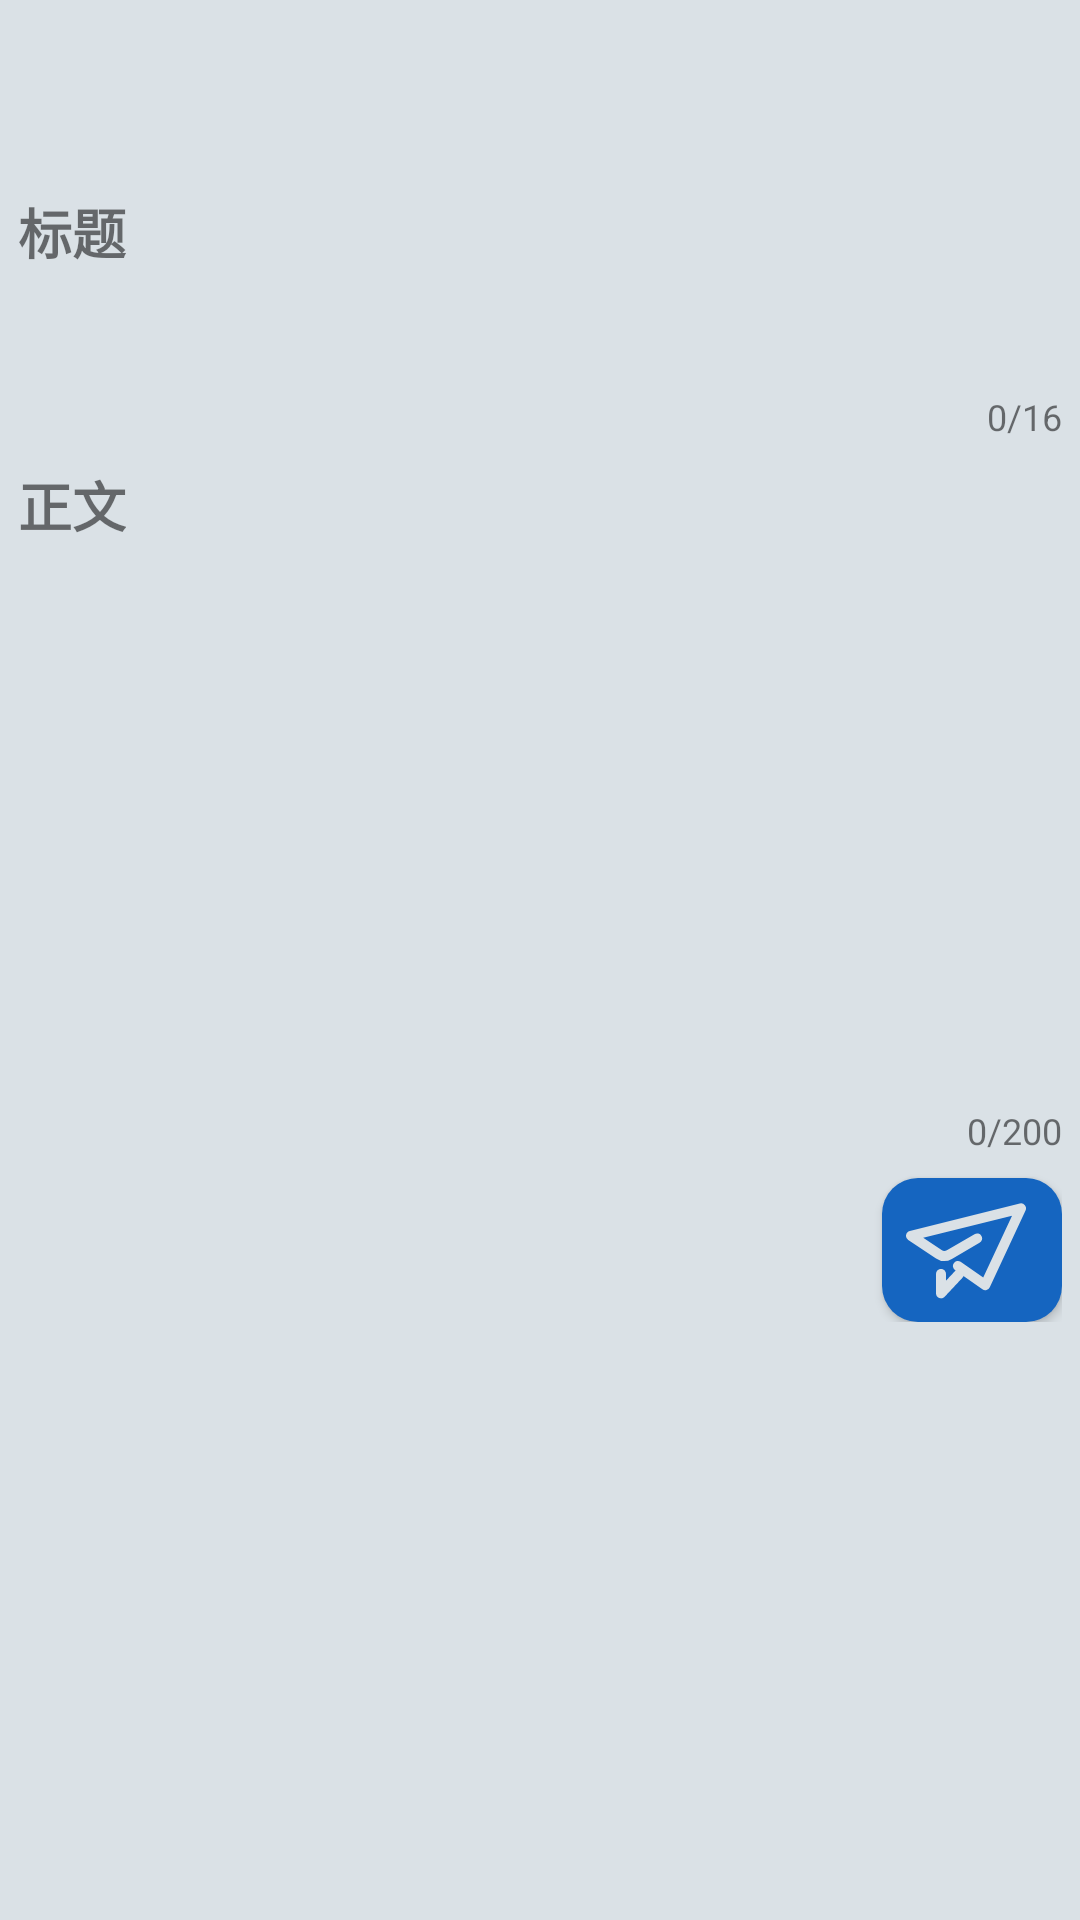

The Android layout XML behind this screen, and the referenced resources:
<!-- AndroidManifest.xml: application theme Theme.CampusLink -->
<!-- res/layout/activity_add_bulletin.xml -->
<?xml version="1.0" encoding="utf-8"?>
<LinearLayout xmlns:android="http://schemas.android.com/apk/res/android"
    android:layout_width="match_parent"
    android:layout_height="match_parent"
    android:background="@color/theme_background"
    android:orientation="vertical"
    android:padding="6dp">

    <LinearLayout
        android:layout_width="wrap_content"
        android:layout_height="wrap_content"
        android:orientation="horizontal">

        <Button
            android:id="@+id/btn_withdraw_edit"
            android:layout_width="20dp"
            android:layout_height="wrap_content"
            android:background="@android:color/transparent"
            android:drawableStart="@drawable/back_icon"
            android:layout_marginHorizontal="10dp"
            android:layout_marginTop="10dp"/>
    </LinearLayout>

    <TextView
        android:layout_width="wrap_content"
        android:layout_height="wrap_content"
        android:text="标题"
        android:textSize="18sp"
        android:textStyle="bold" />

    <EditText
        android:id="@+id/edit_bulletin_title"
        android:layout_width="match_parent"
        android:layout_height="wrap_content"
        android:background="@drawable/edittext_search"
        android:inputType="text"
        android:maxLength="16"
        android:padding="8dp" />

    <TextView
        android:id="@+id/tv_title_counter"
        android:layout_width="wrap_content"
        android:layout_height="wrap_content"
        android:layout_gravity="end"
        android:text="0/16"
        android:textSize="12sp" />

    <TextView
        android:layout_width="wrap_content"
        android:layout_height="wrap_content"
        android:layout_marginTop="8dp"
        android:text="正文"
        android:textSize="18sp"
        android:textStyle="bold" />

    <EditText
        android:id="@+id/edit_bulletin_content"
        android:layout_width="match_parent"
        android:layout_height="wrap_content"
        android:background="@drawable/edittext_search"
        android:gravity="top|start"
        android:inputType="textMultiLine"
        android:maxLength="200"
        android:minLines="8"
        android:padding="8dp" />

    <RelativeLayout
        android:layout_width="match_parent"
        android:layout_height="wrap_content">

        <TextView
            android:id="@+id/tv_content_counter"
            android:layout_width="wrap_content"
            android:layout_height="wrap_content"
            android:layout_alignParentEnd="true"
            android:text="0/200"
            android:textSize="12sp"
            android:layout_marginBottom="8dp"/>

        <Button
            android:id="@+id/btn_bulletin_submit"
            android:layout_width="60dp"
            android:layout_height="wrap_content"
            android:layout_alignParentEnd="true"
            android:layout_marginTop="24dp"
            android:background="@drawable/button_publish"
            android:drawableStart="@drawable/send"
            android:paddingHorizontal="8dp" />
    </RelativeLayout>

</LinearLayout>
<!-- resources referenced by this layout -->
<resources>
  <color name="theme_background">#DAE1E6</color>
  <!-- drawable button_publish (drawable) -->
  <shape xmlns:android="http://schemas.android.com/apk/res/android">
      <solid android:color="@color/theme_color_blue" />
      <corners android:radius="12dp" />
  </shape>
  <!-- drawable send (drawable) -->
  <vector xmlns:android="http://schemas.android.com/apk/res/android"
      android:width="40dp"
      android:height="40dp"
      android:viewportWidth="1024"
      android:viewportHeight="1024">
  
      <path
          android:fillColor="@color/theme_background"
          android:pathData="M1014.3,129.3a42.7,42.7 0,0 1,5.8 45.1L715,829.6a42.7,42.7 0,0 1,-63.1 17l-234.7,-163.8a42.7,42.7 0,0 1,48.8 -70l193,134.7 245.9,-528.1L146.9,408.5l156.8,104.2a42.7,42.7 0,0 0,45.1 1.3l235.7,-137.1a42.7,42.7 0,1 1,42.9 73.8l-235.7,137.1a128,128 0,0 1,-135.3 -4L19.1,426a42.7,42.7 0,0 1,13.3 -76.9l938.7,-234a42.7,42.7 0,0 1,43.2 14.3h-0.1z" />
  
      <path
          android:fillColor="@color/theme_background"
          android:pathData="M481.4,686.9a42.7,42.7 0,0 1,1.9 60.3l-153.5,163.8A42.7,42.7 0,0 1,256 881.8v-163.8a42.7,42.7 0,1 1,85.3 0v55.9l79.8,-85a42.7,42.7 0,0 1,60.3 -1.9z" />
  
  </vector>
  <style name="Theme.CampusLink" parent="Base.Theme.CampusLink" />
  <color name="theme_color_blue">#1565C0</color>
  <style name="Base.Theme.CampusLink" parent="Theme.MaterialComponents.DayNight.NoActionBar.Bridge">
          
          
          <item name="colorPrimary">@color/theme_color_blue</item>
          <item name="colorPrimaryVariant">@color/theme_color_blues</item>
          <item name="colorOnPrimary">@color/white</item>
  
          <item name="android:windowContentTransitions">true</item>
      </style>
  <color name="theme_color_blues">#5e92f3</color>
  <color name="white">#FFFFFFFF</color>
</resources>
